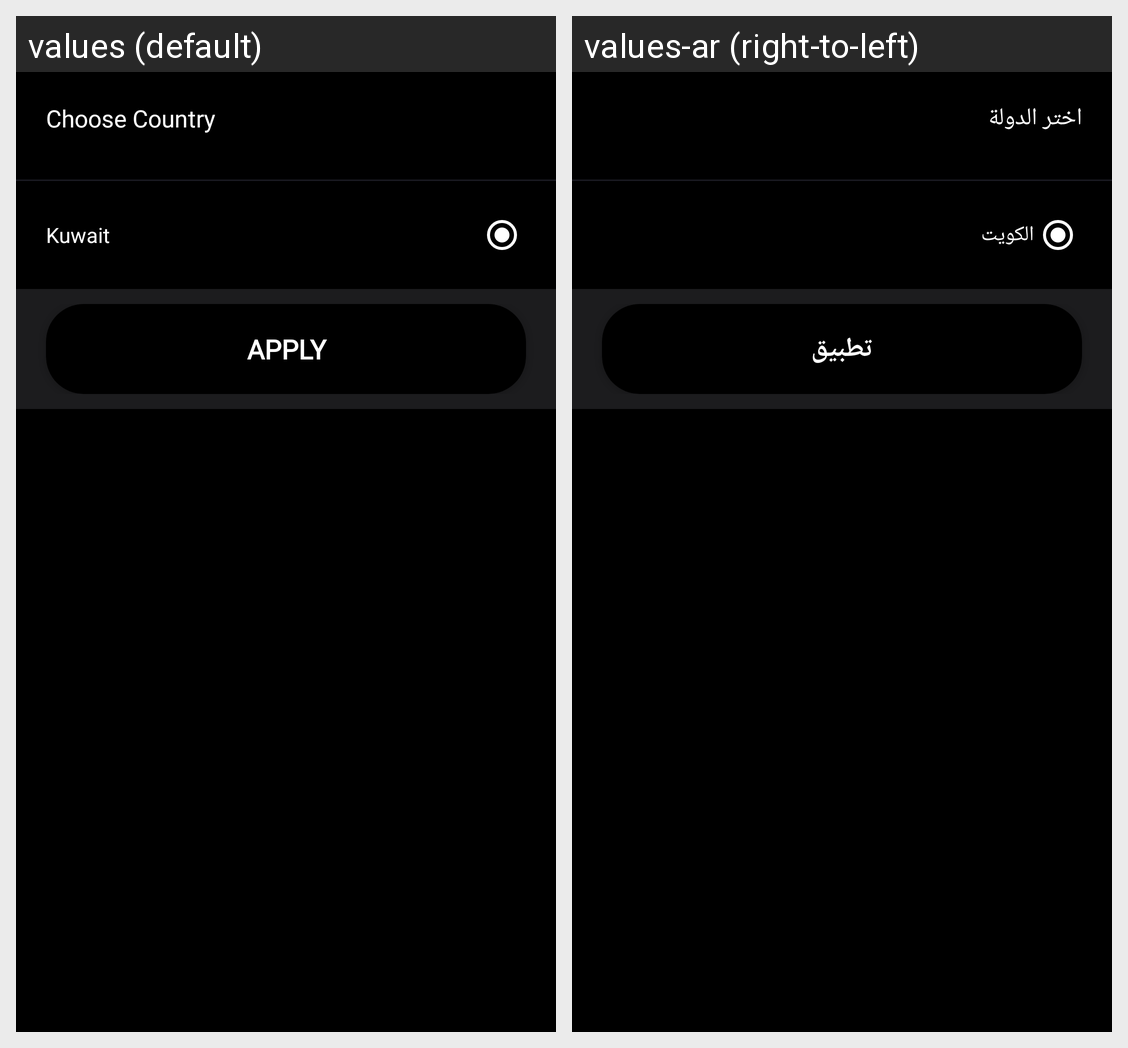

Translations of the strings shown on this Android screen, per locale in the grid:
Android screen res/layout/bottom_sheet_country_change.xml rendered under 2 locales, left to right: values (default), values-ar (right-to-left). Device: Nexus 5 (rendered at 1080×1920; each locale shown at half size, 540×960, under a caption strip naming it); theme AppTheme.
Strings drawn on this screen, with the default value and each locale's value (text and hints the layout hard-codes, and strings that could not be matched under every locale, appear in the picture but are not listed):

choose_country
  values: Choose Country
  values-ar: اختر الدولة

Kuwait
  values: Kuwait
  values-ar: الكويت

apply
  values: APPLY
  values-ar: تطبيق
